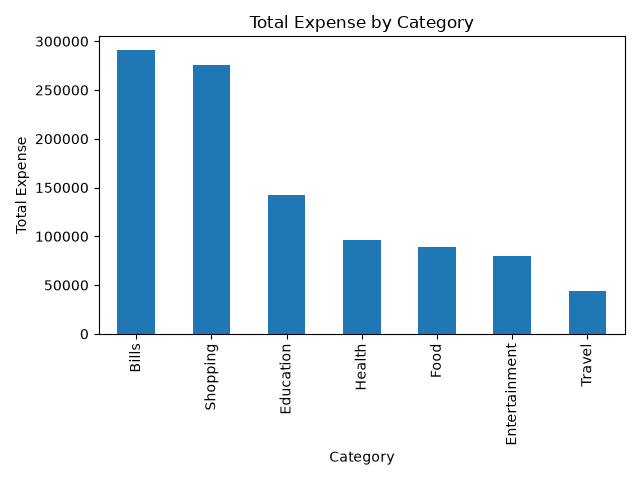

Values plotted in this chart, from the file beside it:
Category, Total_Expense
Bills, 290558
Education, 142436
Entertainment, 79601
Food, 89295
Health, 96558
Shopping, 275712
Travel, 44200
